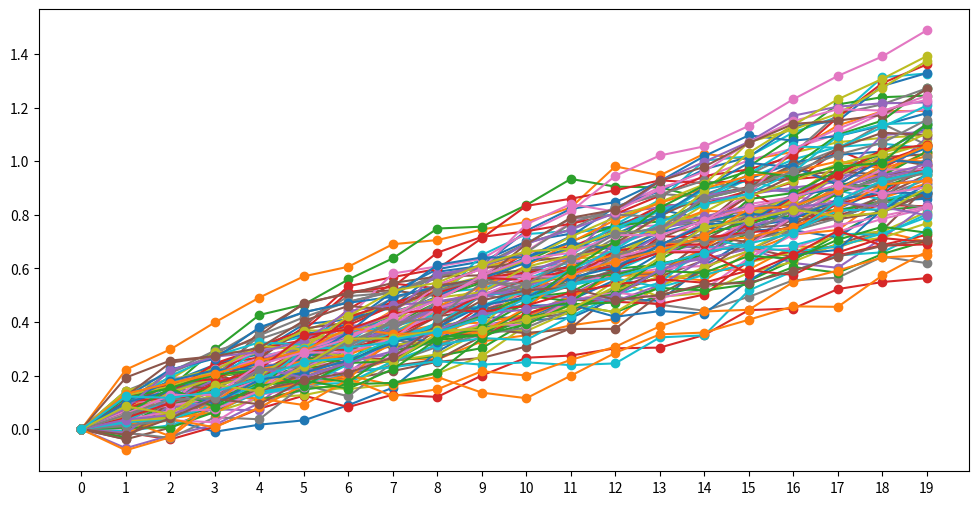
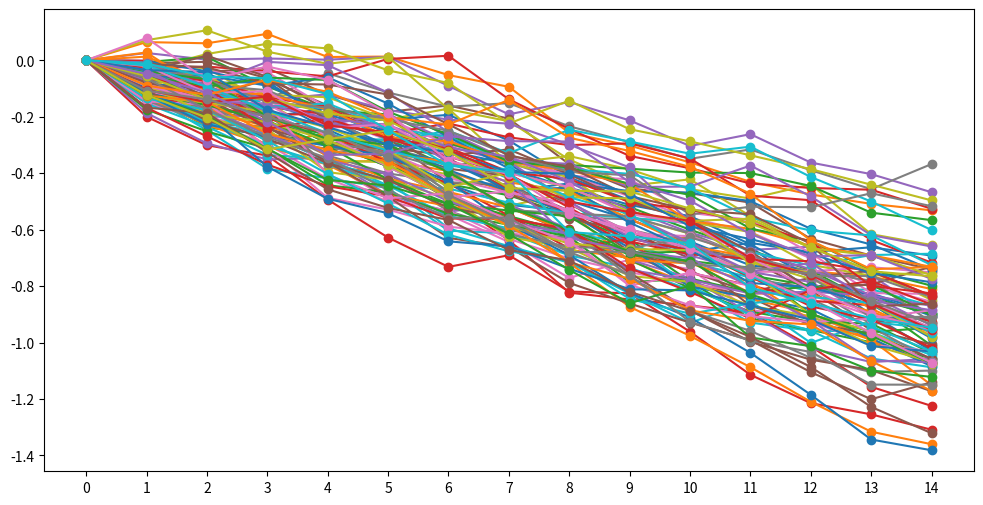

Python code for these plots, in order: (Note: this script raises an exception after producing the figures.)
import numpy as np

# Function that generates the BMT
def create_brownian_with_a_trend(
    n_paths, n_points, mu, sigma, seed
):
    dt = 1/n_points
    X = np.zeros((n_paths,n_points))
    np.random.seed(seed)
    for i in range(n_paths):
        dW = np.random.normal(
            0,
            np.sqrt(dt),
            n_points - 1
        )
        X[i, 1:] = np.cumsum(mu * dt + sigma * dW)
    return X

import matplotlib.pyplot as plt

# First dataset
X_1 = create_brownian_with_a_trend(
    n_paths=100, n_points=20, mu=1, sigma=0.2, seed=42
)

plt.figure(figsize=(12, 6))
plt.plot(X_1.T, marker='o')
plt.xticks(range(X_1.shape[1]))
plt.savefig("bmt_1.pdf", bbox_inches="tight")
plt.show()

# Second dataset
X_2 = create_brownian_with_a_trend(
    n_paths=100, n_points=15, mu=-1, sigma=0.2, seed=38
)
plt.figure(figsize=(12, 6))
plt.plot(X_2.T, marker='o')
plt.xticks(range(X_2.shape[1]))
plt.savefig("bmt_2.pdf", bbox_inches="tight")
plt.show()

from scentree.io.loader import Dataset, DatasetsLoader

datasets = [
    Dataset(
        name="first_dataset",
        values=X_1,
        stage_ids=6*[1] + 5*[2] + 9*[3]
    ),
    Dataset(
        name="second_dataset",
        values=X_2,
        stage_ids=10*[2] + 5*[3]
    )
]
dsl = DatasetsLoader(datasets=datasets)
full_values = dsl.get_full_values()
num_vars_per_stage = dsl.get_num_variables_per_stage()
stage_cols_map = dsl.create_stage_columns_mapping()
stage_ids = dsl.get_sorted_stage_ids()
map_columns_names = dsl.create_dataset_column_mapping()

from scentree.fan_generator import StageManager

num_fans = 1
num_scenarios = 3
stage_manager = StageManager()
scenario_fans = stage_manager.generate_scenario_fans(
    X=full_values,
    num_fans=num_fans,
    num_scenarios=num_scenarios,
    build_in_sample_fans=True,
    seed=123
)

cols_1 = map_columns_names[0]["columns"]
fan_1 = scenario_fans["scenarios"][0][:, cols_1]
plt.figure(figsize=(12, 6))
plt.plot(fan_1.T, linestyle='-', marker='o')
plt.plot(
    X_1[-1, :],
    linestyle='--',
    color='black',
    linewidth=2,
    marker='x'
)
plt.xticks(range(X_1.shape[1]))
plt.savefig("fan_1.pdf", bbox_inches="tight")
plt.show()

cols_2 = map_columns_names[1]["columns"]
fan_2 = scenario_fans["scenarios"][0][:, cols_2]
plt.figure(figsize=(12, 6))
plt.plot(fan_2.T, linestyle='-', marker='o')
plt.plot(
    X_2[-1, :],
    linestyle='--',
    color='black',
    linewidth=2,
    marker='x'
)
plt.xticks(range(X_2.shape[1]))
plt.savefig("fan_2.pdf", bbox_inches="tight")
plt.show()

from scentree.tree_construction.ftc import FTC

tree = FTC(
    scenarios=scenario_fans["scenarios"],
    num_variables_per_stage=num_vars_per_stage,
    stage_ids=stage_ids
)
tree_structure = tree.generate_scenario_trees(
    r=1.,
    stage_columns_mapping=stage_cols_map,
    initial_stage_id_to_cluster=1,
    seed=15,
)
